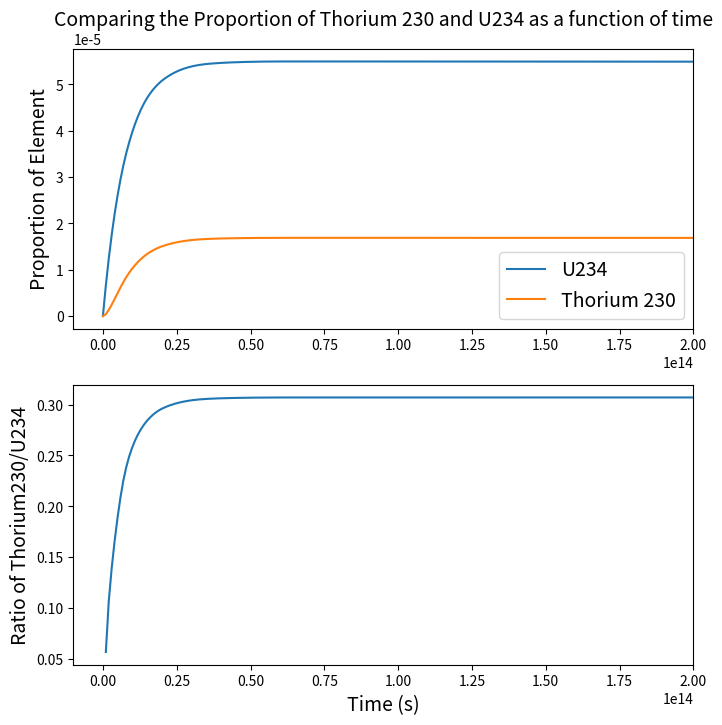

Write Python code to recreate this figure.
import numpy as np
from scipy import integrate
import matplotlib.pyplot as plt

#list of all half-lives in seconds
y=60*60*24*365
d=60*60*24
h=60*60
m=60


half_lives = np.array([4.468e9*y, 24.1*d, 6.7*h, 245500*y, 75380*y, 1600*y, 3.8235*d, 3.1*m, 26.8*m, 19.9*m, 164.3e-6, 22.3*y, 5.015*y, 138.376*d, np.inf])

def HL_ODE(x,y,hl=half_lives):
    dydx = np.empty(len(hl))
    #initializing the edge terms
    dydx[0] = -y[0]/hl[0]
    dydx[-1] = y[-2]/hl[-2]
    
    for i in range(len(dydx)-1):
        dydx[i+1] = -y[i+1]/hl[i+1] + y[i]/hl[i]
    return dydx

#initialize the amounts so we start with a pure sample of uranium
y = np.zeros(len(half_lives))
y[0] = 1 

#use Radau because we have a stiff system of equations
ans = integrate.solve_ivp(HL_ODE, [0,half_lives[0]*7], y, t_eval=np.linspace(0, half_lives[0]*7,1000001), method='Radau')
#you can change the t_eval if you plan to run the code,  just have it high to
#provide better resolution for thorium230 vsU234

#Pb206 vs U238
'''
plt.figure(figsize=(8,8))
plt.subplot(2,1,1)
plt.title('Comparing the Proportion of Pb206 and U238 as a function of time', fontsize=14)
plt.plot(ans.t, ans.y[0], label='U238')
plt.plot(ans.t, ans.y[-1], label='Pb206')
plt.ylabel('Proportion of Element', fontsize=14)
plt.legend(fontsize=14)
plt.subplot(2,1,2)
plt.plot(ans.t, ans.y[-1]/ans.y[0])
plt.xlabel('Time (s)', fontsize=14)
plt.ylabel('Ratio of Pb206/U238', fontsize=14)
plt.show()
'''

#Thorium 230 vs U234
plt.figure(figsize=(8,8))
plt.subplot(2,1,1)
plt.title('Comparing the Proportion of Thorium 230 and U234 as a function of time', fontsize=14)
plt.plot(ans.t, ans.y[3], label='U234')
plt.plot(ans.t, ans.y[4], label='Thorium 230')
plt.xlim(-1e13, 0.2e15)
plt.ylabel('Proportion of Element', fontsize=14)
plt.legend(fontsize=14)
plt.subplot(2,1,2)
plt.plot(ans.t, ans.y[4]/ans.y[3])
plt.xlabel('Time (s)', fontsize=14)
plt.ylabel('Ratio of Thorium230/U234', fontsize=14)
plt.xlim(-1e13, 0.2e15)
plt.show()
#'''